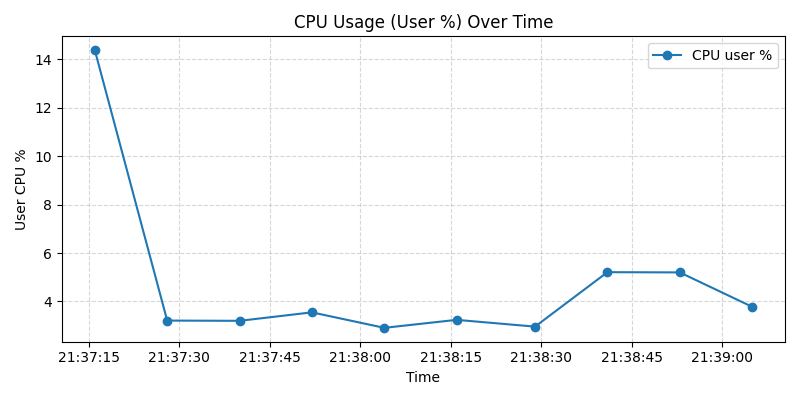

Source data for this figure (header and first rows):
timestamp, cpu_user_percent, cpu_sys_percent, cpu_idle_percent
2025-12-03 21:37:16, 14.38, sys, 
2025-12-03 21:37:28, 3.21, sys, 
2025-12-03 21:37:40, 3.20, sys, 
2025-12-03 21:37:52, 3.55, sys, 
2025-12-03 21:38:04, 2.91, sys, 
2025-12-03 21:38:16, 3.24, sys, 
2025-12-03 21:38:29, 2.96, sys, 
2025-12-03 21:38:41, 5.21, sys, 
2025-12-03 21:38:53, 5.20, sys, 
2025-12-03 21:39:05, 3.78, sys, 
